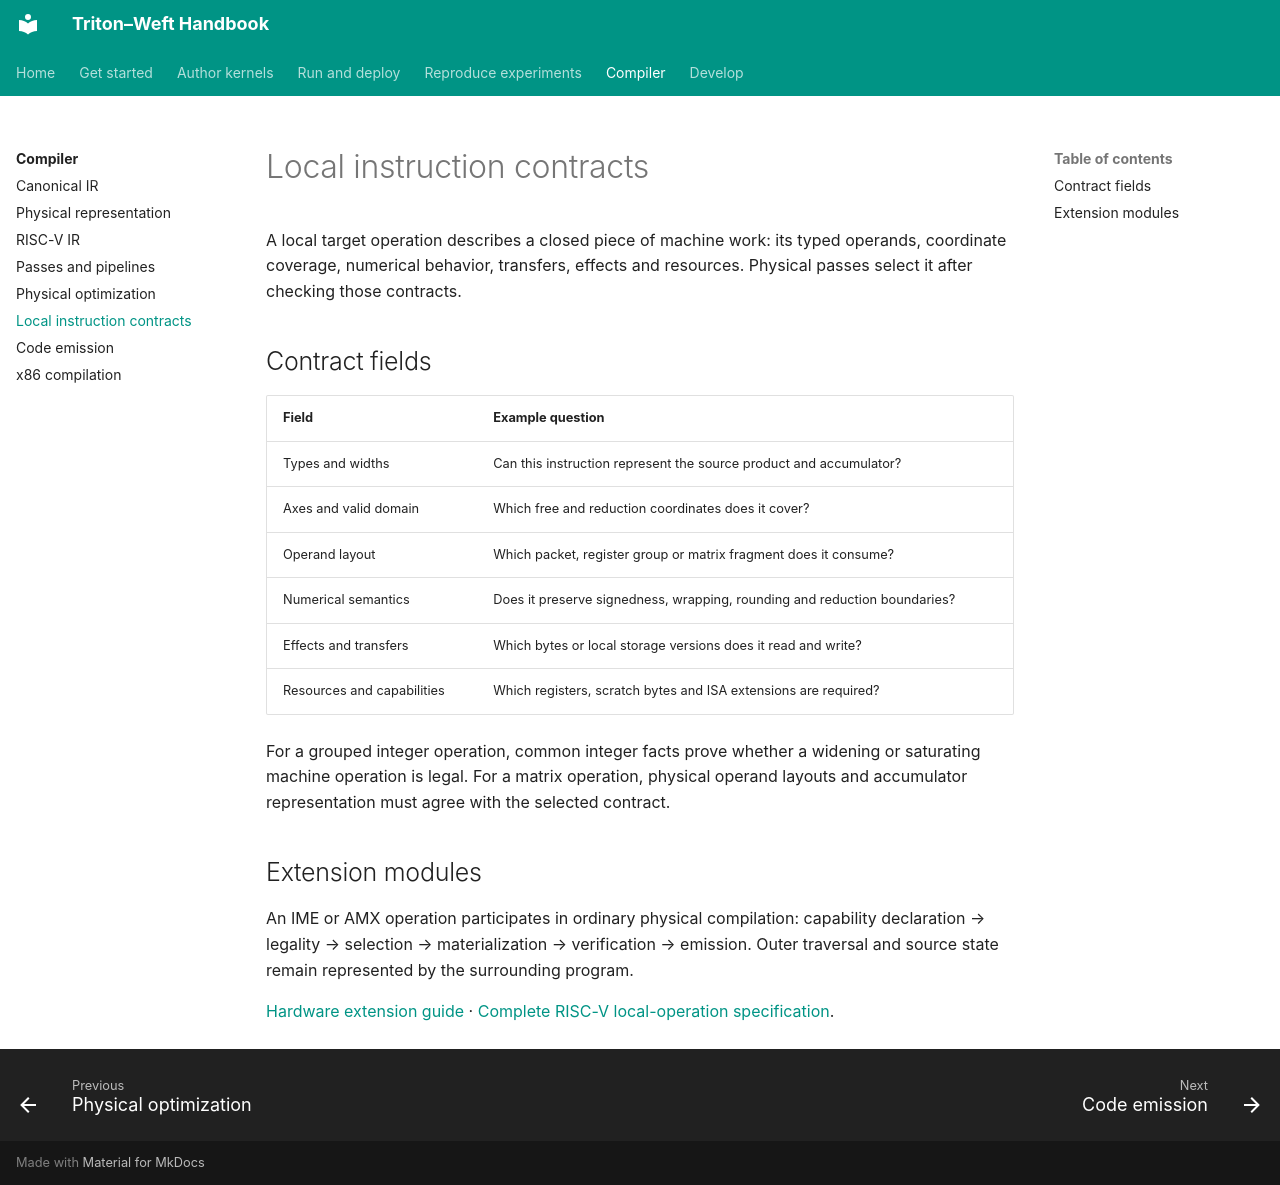

repository: Tianchen-ai/triton-weft · page: compiler/leaves/index.html · generator: mkdocs

# Local instruction contracts

A local target operation describes a closed piece of machine work: its typed
operands, coordinate coverage, numerical behavior, transfers, effects and resources.
Physical passes select it after checking those contracts.

## Contract fields

| Field | Example question |
|---|---|
| Types and widths | Can this instruction represent the source product and accumulator? |
| Axes and valid domain | Which free and reduction coordinates does it cover? |
| Operand layout | Which packet, register group or matrix fragment does it consume? |
| Numerical semantics | Does it preserve signedness, wrapping, rounding and reduction boundaries? |
| Effects and transfers | Which bytes or local storage versions does it read and write? |
| Resources and capabilities | Which registers, scratch bytes and ISA extensions are required? |

For a grouped integer operation, common integer facts prove whether a widening
or saturating machine operation is legal. For a matrix operation, physical
operand layouts and accumulator representation must agree with the selected contract.

## Extension modules

An IME or AMX operation participates in ordinary physical compilation:
capability declaration → legality → selection → materialization → verification → emission.
Outer traversal and source state remain represented by the surrounding program.

[Hardware extension guide](../development/extensions.md) ·
[Complete RISC-V local-operation specification](https://github.com/Tianchen-ai/triton-weft/blob/main/docs/specification/compiler/leaves.md).
